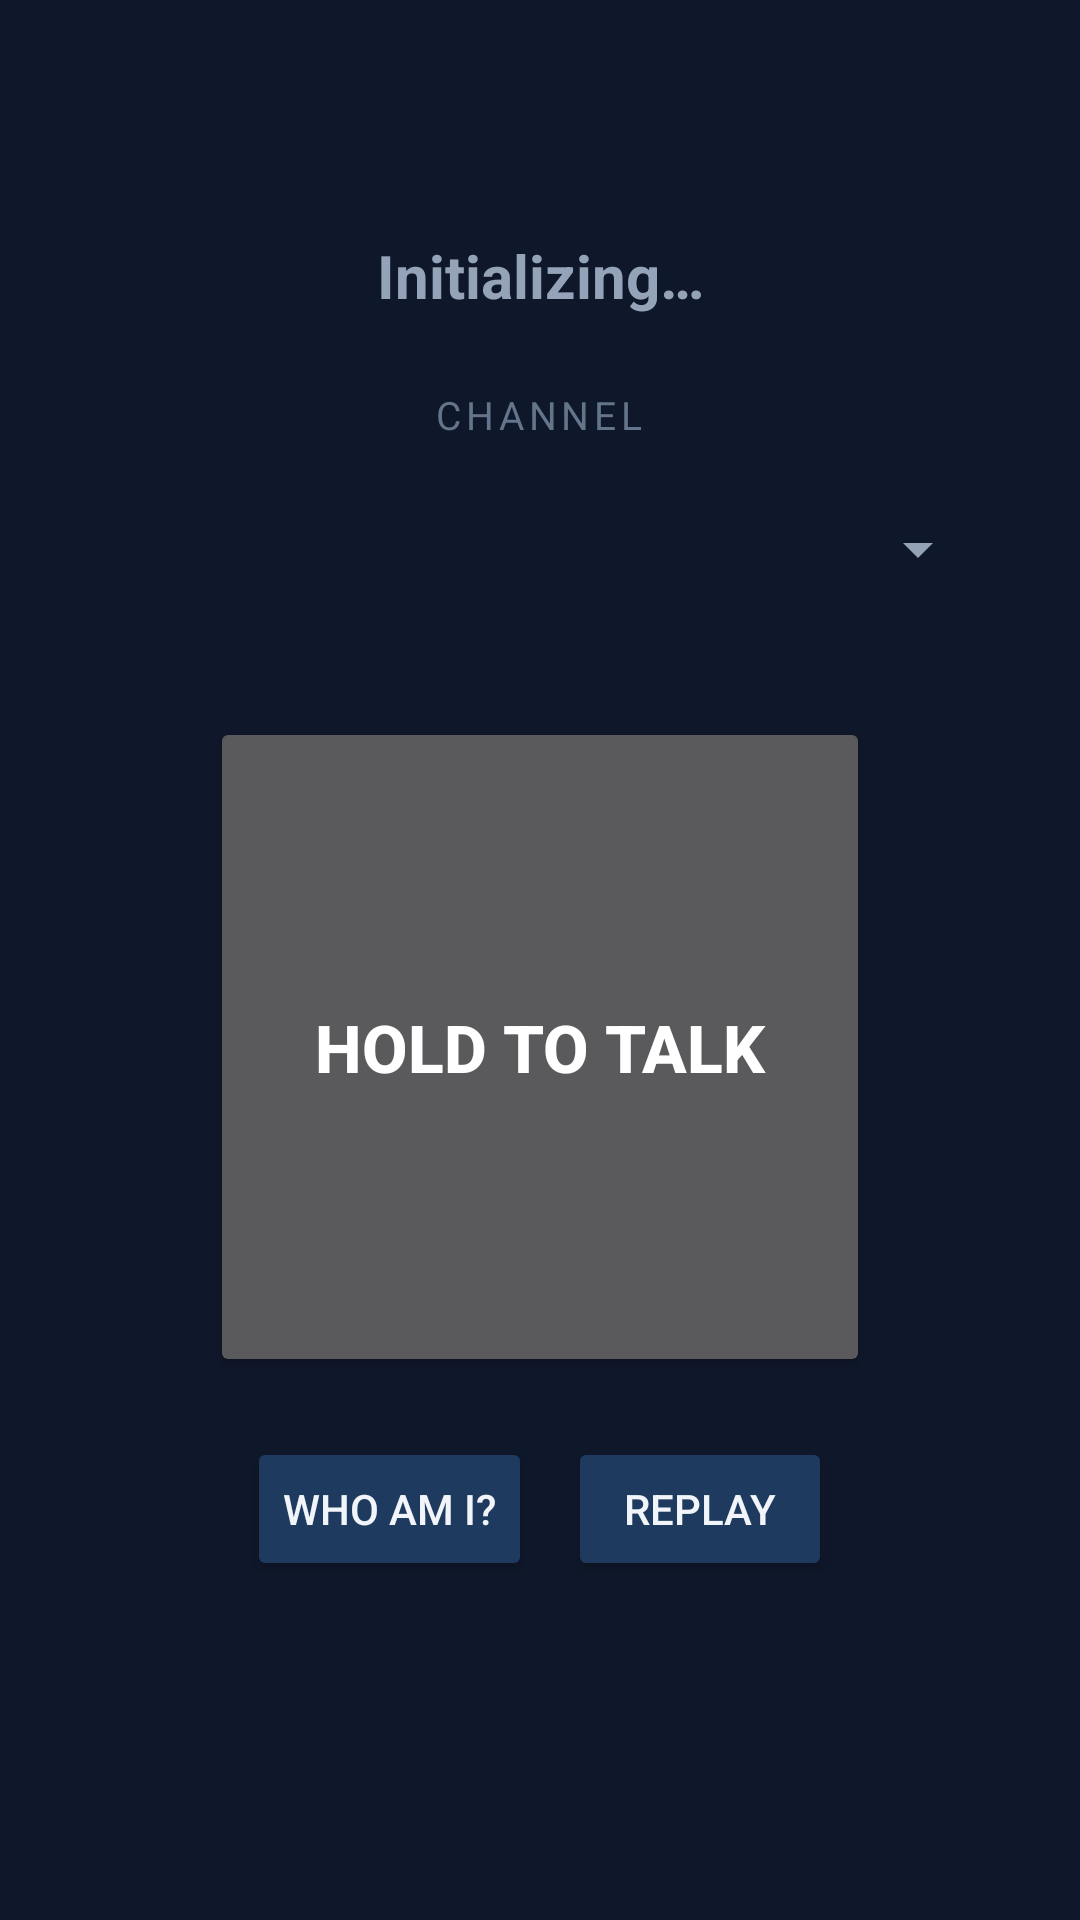

Here is an Android app screen rendered from its layout file. Give the layout XML and the strings, colors and styles it references.
<!-- AndroidManifest.xml: application theme Theme.RadioPtt -->
<!-- res/layout/activity_main.xml -->
<?xml version="1.0" encoding="utf-8"?>
<LinearLayout xmlns:android="http://schemas.android.com/apk/res/android"
    android:layout_width="match_parent"
    android:layout_height="match_parent"
    android:orientation="vertical"
    android:gravity="center"
    android:padding="24dp"
    android:background="#0f172a">

    
    <TextView
        android:id="@+id/statusText"
        android:layout_width="match_parent"
        android:layout_height="wrap_content"
        android:textSize="20sp"
        android:textStyle="bold"
        android:textColor="#94a3b8"
        android:gravity="center"
        android:layout_marginBottom="24dp"
        android:text="@string/status_initializing" />

    <TextView
        android:layout_width="wrap_content"
        android:layout_height="wrap_content"
        android:text="CHANNEL"
        android:textSize="13sp"
        android:textColor="#64748b"
        android:letterSpacing="0.12"
        android:layout_marginBottom="8dp" />

    <Spinner
        android:id="@+id/channelSpinner"
        android:layout_width="300dp"
        android:layout_height="wrap_content"
        android:minHeight="56dp"
        android:layout_marginBottom="28dp"
        android:popupBackground="#1e293b" />

    <Button
        android:id="@+id/pttButton"
        android:layout_width="220dp"
        android:layout_height="220dp"
        android:textSize="22sp"
        android:textStyle="bold"
        android:textColor="#ffffff"
        android:elevation="6dp"
        android:text="@string/ptt_button_label" />

    <LinearLayout
        android:layout_width="wrap_content"
        android:layout_height="wrap_content"
        android:orientation="horizontal"
        android:layout_marginTop="20dp">

        
        <Button
            android:id="@+id/btnIdentify"
            android:layout_width="wrap_content"
            android:layout_height="wrap_content"
            android:layout_marginEnd="12dp"
            android:text="Who Am I?"
            android:textSize="14sp"
            android:textColor="#f1f5f9"
            android:backgroundTint="#1e3a5f" />

        
        <Button
            android:id="@+id/btnReplay"
            android:layout_width="wrap_content"
            android:layout_height="wrap_content"
            android:text="Replay"
            android:textSize="14sp"
            android:textColor="#f1f5f9"
            android:backgroundTint="#1e3a5f" />

    </LinearLayout>

    <TextView
        android:id="@+id/imeiLabel"
        android:layout_width="wrap_content"
        android:layout_height="wrap_content"
        android:textSize="11sp"
        android:textColor="#475569"
        android:layout_marginTop="20dp"
        android:text="" />

</LinearLayout>
<!-- resources referenced by this layout -->
<resources>
  <string name="ptt_button_label">HOLD TO TALK</string>
  <string name="status_initializing">Initializing…</string>
  <style name="Theme.RadioPtt" parent="Theme.AppCompat.NoActionBar">
          <item name="android:windowBackground">#0f172a</item>
          <item name="android:colorBackground">#0f172a</item>
          <item name="colorPrimary">#3b82f6</item>
          <item name="colorPrimaryDark">#1e40af</item>
          <item name="colorAccent">#3b82f6</item>
          <item name="android:textColorPrimary">#f1f5f9</item>
          <item name="android:textColorSecondary">#94a3b8</item>
          <item name="android:textColorHint">#64748b</item>
          <item name="android:editTextColor">#f1f5f9</item>
      </style>
</resources>
